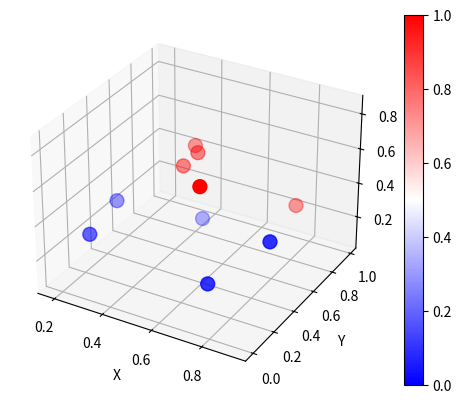

This chart was generated by the following Python code:
import numpy as np
from matplotlib import pyplot as plt

X = np.random.rand(10, 3)
labels = np.random.randint(0, 2, (10, 1))

fig = plt.figure()
ax = fig.add_subplot(projection='3d')
sc = ax.scatter(X[:, 0], X[:, 1], X[:, 2], s=100, c=labels, cmap='bwr')
ax.set_xlabel('X')
ax.set_ylabel('Y')
ax.set_zlabel('Z')

plt.colorbar(sc)
plt.show()
